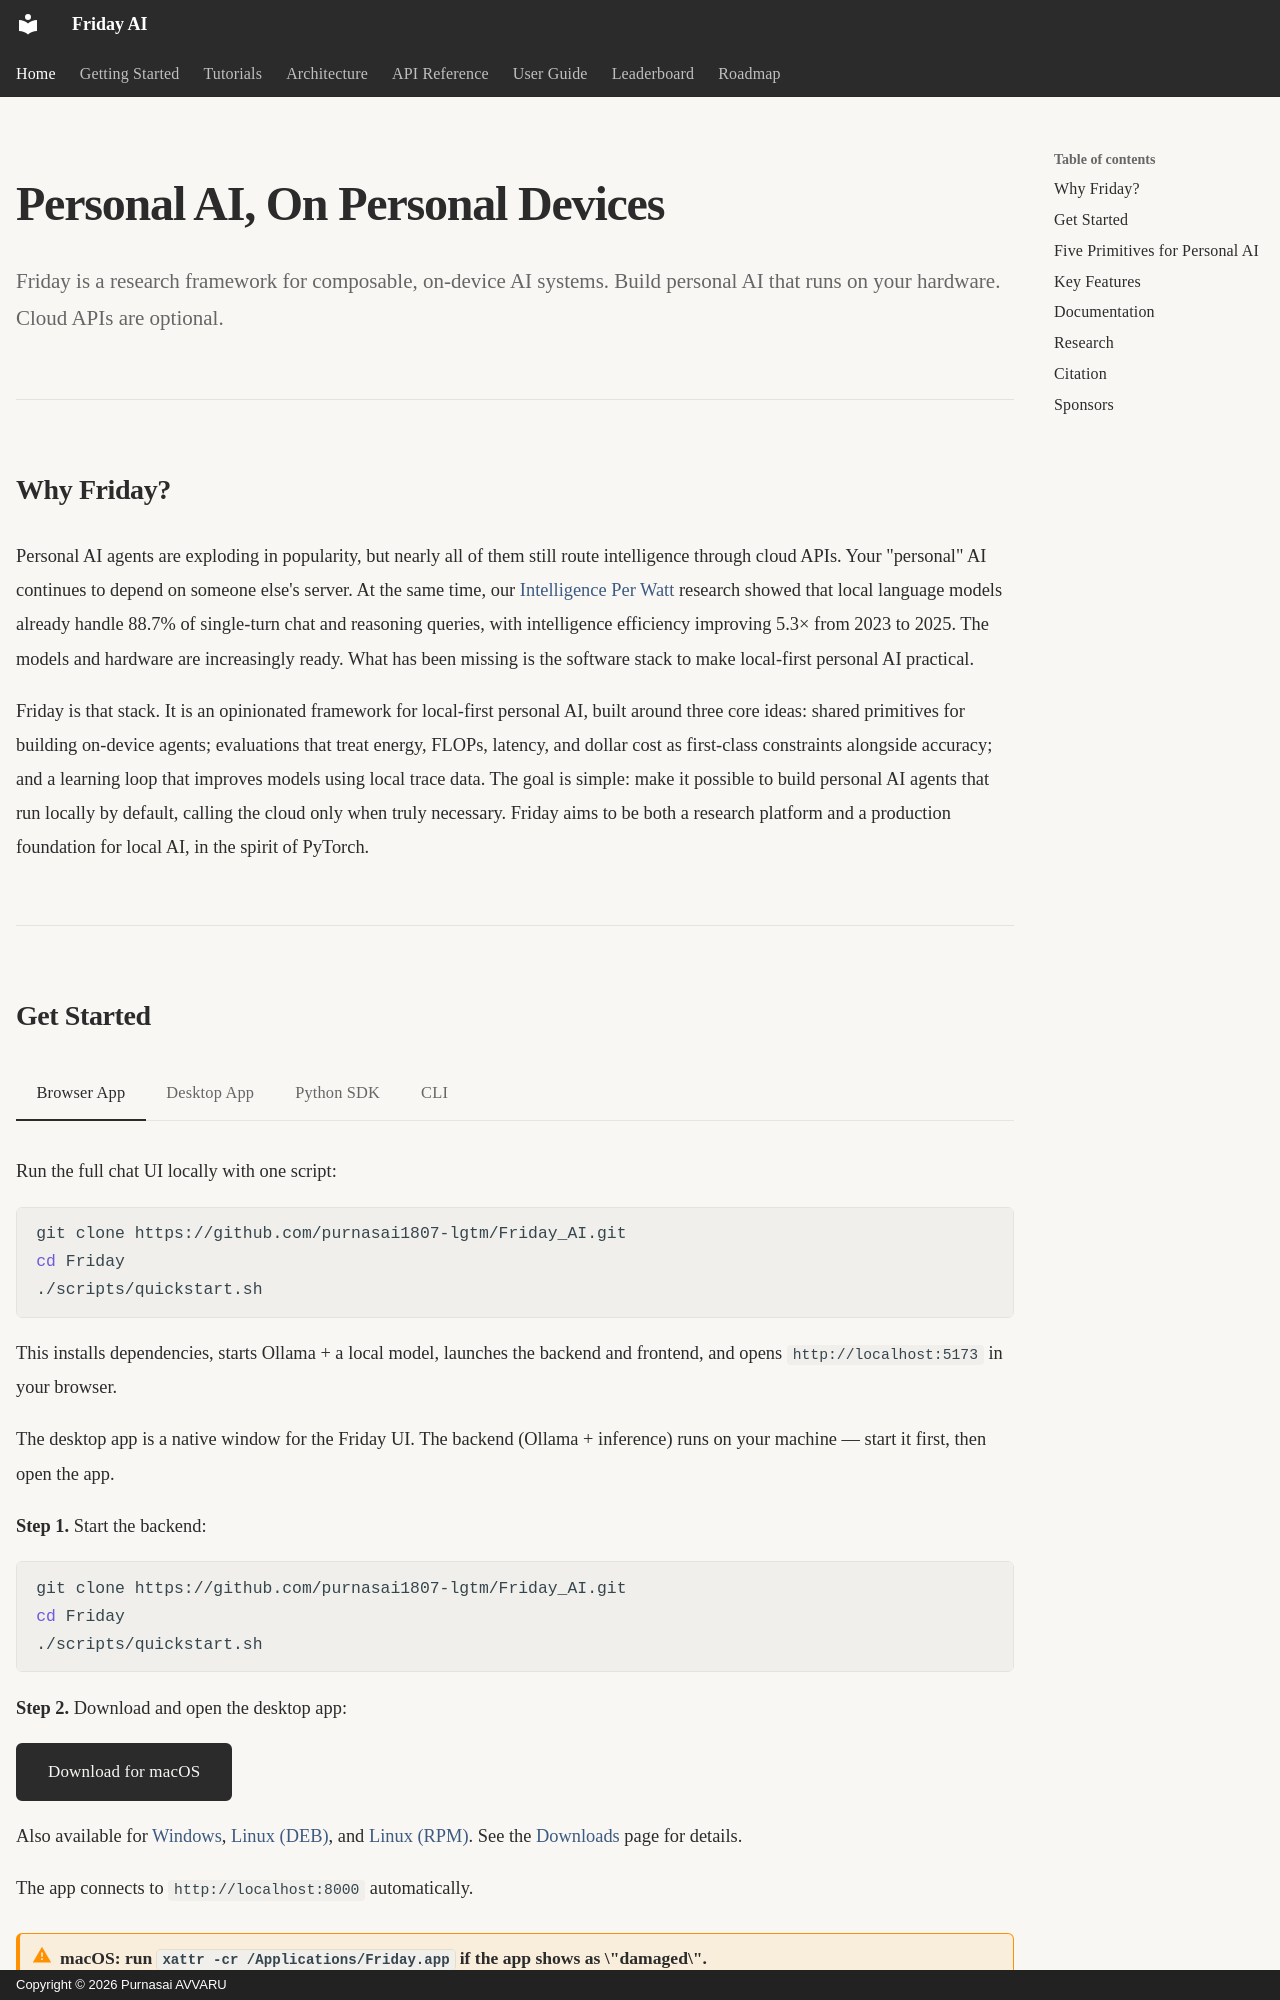

repository: purnasai1807-lgtm/Friday_AI · page: index.html · generator: mkdocs · copyright: Copyright © 2026 Purnasai AVVARU

---
title: Friday
description: Personal AI, On Personal Devices
search:
  boost: 2
hide:
  - navigation
---

# Personal AI, On Personal Devices

<p class="hero-tagline">
Friday is a research framework for composable, on-device AI systems.
Build personal AI that runs on your hardware. Cloud APIs are optional.
</p>

---

## Why Friday?

Personal AI agents are exploding in popularity, but nearly all of them still route intelligence through cloud APIs. Your "personal" AI continues to depend on someone else's server. At the same time, our [Intelligence Per Watt](https://www.intelligence-per-watt.ai/) research showed that local language models already handle 88.7% of single-turn chat and reasoning queries, with intelligence efficiency improving 5.3× from 2023 to 2025. The models and hardware are increasingly ready. What has been missing is the software stack to make local-first personal AI practical.

Friday is that stack. It is an opinionated framework for local-first personal AI, built around three core ideas: shared primitives for building on-device agents; evaluations that treat energy, FLOPs, latency, and dollar cost as first-class constraints alongside accuracy; and a learning loop that improves models using local trace data. The goal is simple: make it possible to build personal AI agents that run locally by default, calling the cloud only when truly necessary. Friday aims to be both a research platform and a production foundation for local AI, in the spirit of PyTorch.

---
